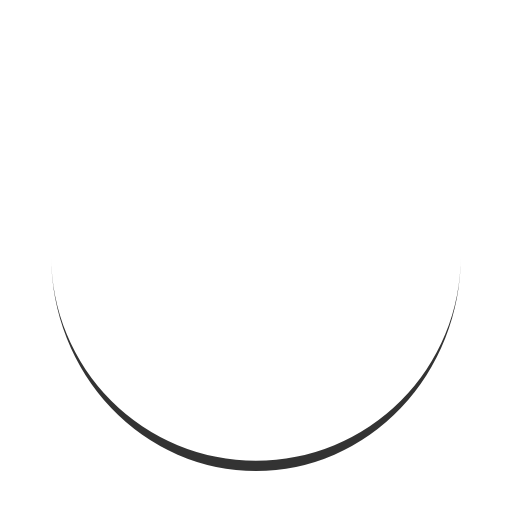
t = 0.00 s
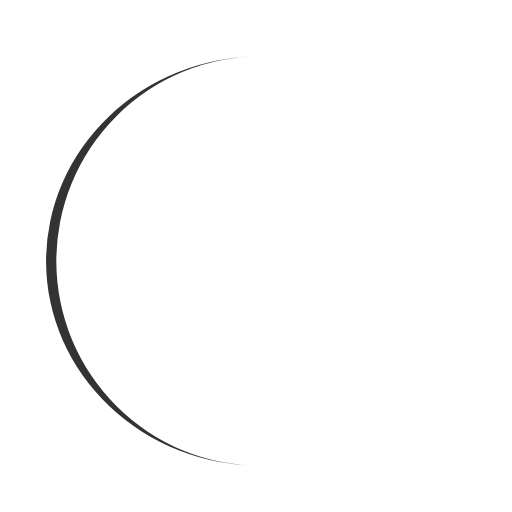
t = 0.31 s
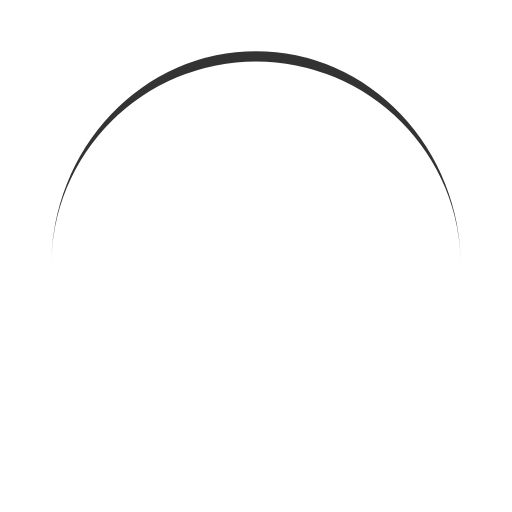
t = 0.63 s
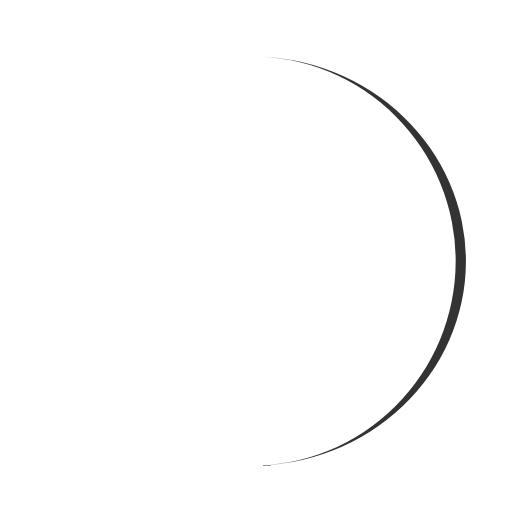
t = 0.94 s

The animated SVG that drew these frames (rendered in a browser with its animation timeline set to each time). Animation: 1 SMIL element (animateTransform=1); one cycle of 1.25 s, repeats indefinitely.

<?xml version="1.0" encoding="utf-8"?>
<svg xmlns="http://www.w3.org/2000/svg" xmlns:xlink="http://www.w3.org/1999/xlink" style="margin: auto; background: none; display: block; shape-rendering: auto;" width="100px" height="100px" viewBox="0 0 100 100" preserveAspectRatio="xMidYMid">
<path d="M10 50A40 40 0 0 0 90 50A40 42 0 0 1 10 50" fill="#333333" stroke="none">
  <animateTransform attributeName="transform" type="rotate" dur="1.25s" repeatCount="indefinite" keyTimes="0;1" values="0 50 51;360 50 51"></animateTransform>
</path>
<!-- [ldio] generated by https://loading.io/ --></svg>
